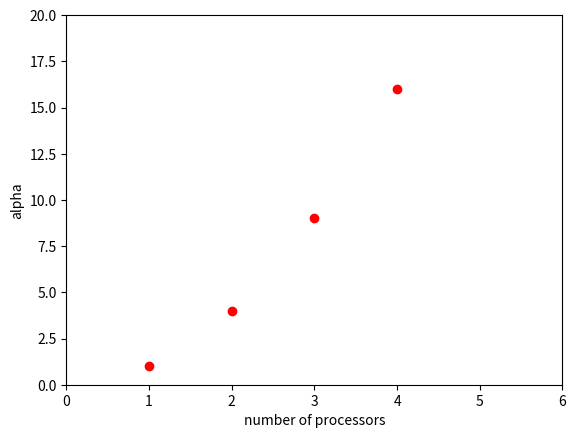

Write the Python code that produced this figure.
# -*- coding: utf-8 -*-

import matplotlib.pyplot as plt

#ro = red circles
#b- = solid blue lines
plt.plot([1,2,3,4], [1,4,9,16], 'ro')
plt.axis([0, 6, 0, 20])
plt.ylabel('alpha')
plt.xlabel('number of processors')

plt.savefig('mi-grapfica.png')
plt.savefig('mi-grapfica.pdf')